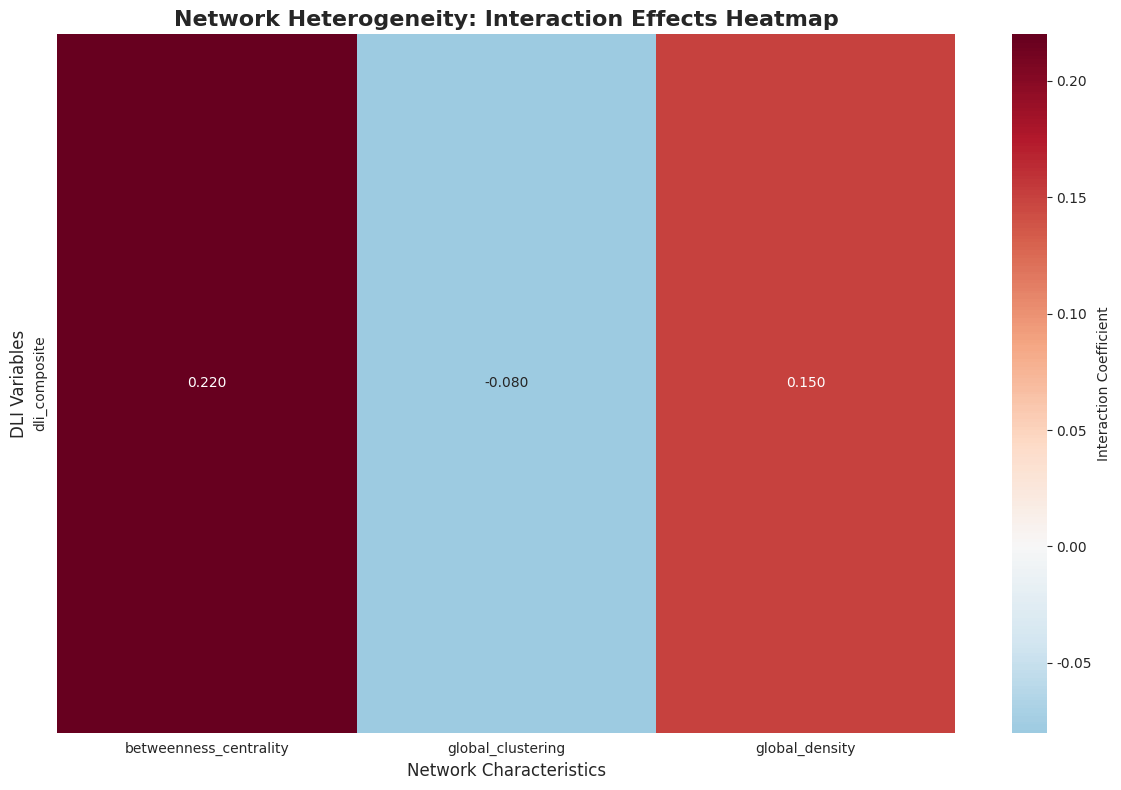
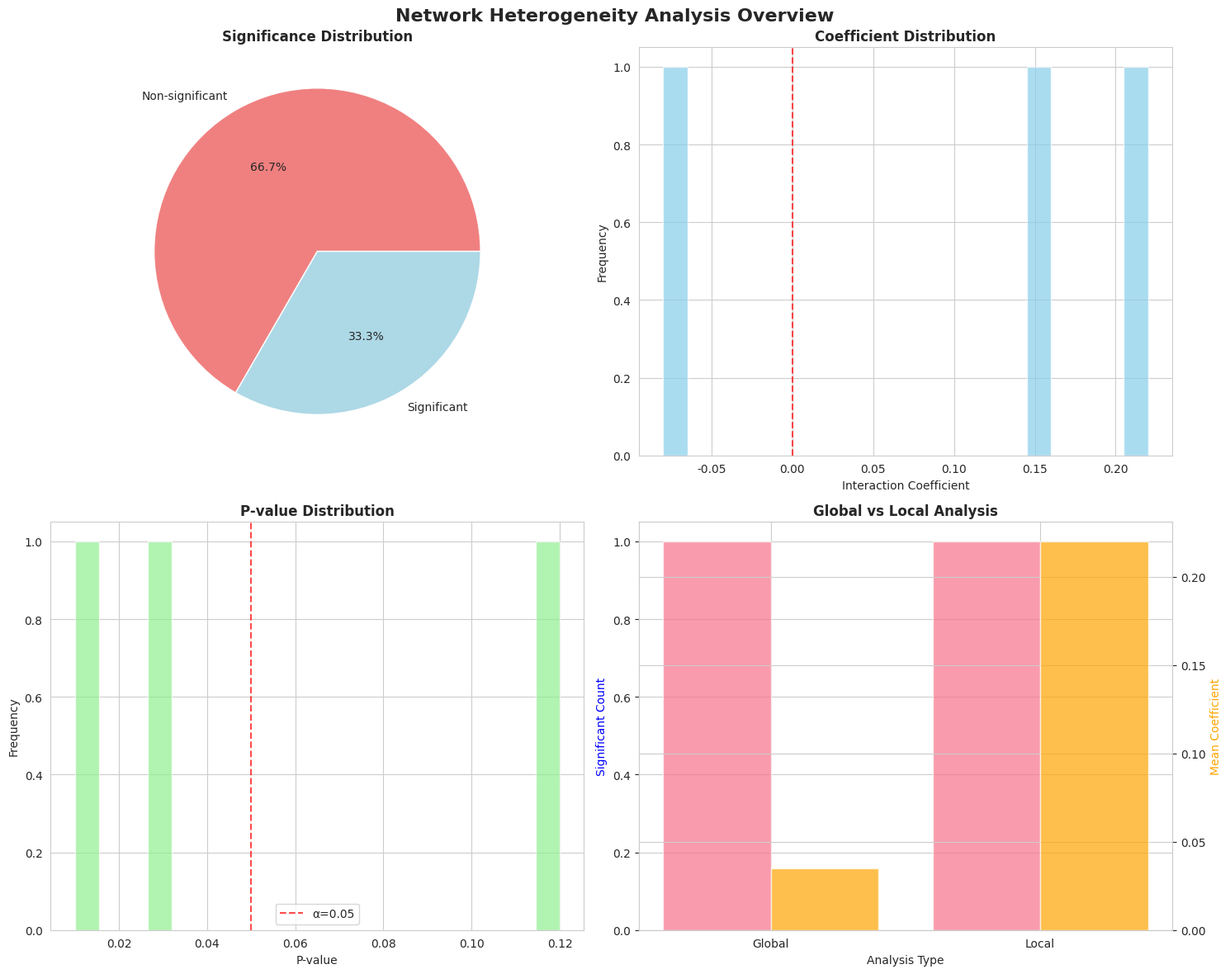

These charts were generated, in order, by the following Python code:
#!/usr/bin/env python3
"""
可视化模块 (Visualization Module)
==============================

本模块负责生成网络结构异质性分析的各类图表，包括：
1. 边际效应图 (Marginal Effect Plots)
2. 交互效应可视化
3. 回归结果汇总图表

作者：Energy Network Analysis Team
版本：v1.0
"""

import pandas as pd
import numpy as np
from pathlib import Path
import logging
from typing import Dict, List, Optional, Tuple, Any
import warnings
warnings.filterwarnings('ignore')

# 可视化包
try:
    import matplotlib.pyplot as plt
    import seaborn as sns
    HAS_PLOTTING = True
    
    # 设置中文字体和样式
    plt.rcParams['font.sans-serif'] = ['SimHei', 'Arial Unicode MS', 'Arial']
    plt.rcParams['axes.unicode_minus'] = False
    sns.set_style("whitegrid")
    sns.set_palette("husl")
    
except ImportError:
    HAS_PLOTTING = False
    logging.warning("⚠️ matplotlib/seaborn未安装，无法生成图表")

# 设置日志
logging.basicConfig(level=logging.INFO)
logger = logging.getLogger(__name__)


class HeterogeneityVisualizer:
    """网络结构异质性可视化器"""
    
    def __init__(self, output_dir: str = "outputs/figures"):
        self.output_dir = Path(output_dir)
        self.output_dir.mkdir(parents=True, exist_ok=True)
        
        if not HAS_PLOTTING:
            logger.error("❌ 缺少绘图依赖包，请安装matplotlib和seaborn")
            return
            
        self.figures = {}
        logger.info(f"🎨 初始化可视化器，输出目录: {self.output_dir}")
    
    def plot_marginal_effects(self, analysis_results: Dict[str, Any], 
                            data: pd.DataFrame,
                            save_plots: bool = True) -> Dict[str, plt.Figure]:
        """
        绘制边际效应图
        
        Args:
            analysis_results: 分析结果字典
            data: 原始数据
            save_plots: 是否保存图片
            
        Returns:
            图形对象字典
        """
        if not HAS_PLOTTING:
            logger.error("❌ 无法生成图表：缺少绘图依赖")
            return {}
            
        logger.info("📈 生成边际效应图...")
        
        figures = {}
        
        for model_name, result in analysis_results.items():
            marginal_effects = result.get('marginal_effects')
            if not marginal_effects:
                continue
                
            for interaction_var, effects in marginal_effects.items():
                if not effects:
                    continue
                    
                # 创建边际效应图
                fig = self._create_marginal_effect_plot(
                    interaction_var, effects, model_name, data
                )
                
                if fig:
                    figures[f"{model_name}_{interaction_var}"] = fig
                    
                    if save_plots:
                        filename = f"marginal_effect_{model_name}_{interaction_var}.png"
                        filepath = self.output_dir / filename
                        fig.savefig(filepath, dpi=300, bbox_inches='tight')
                        logger.info(f"💾 保存图表: {filename}")
        
        logger.info(f"✅ 边际效应图生成完成，共 {len(figures)} 个图表")
        return figures
    
    def plot_interaction_heatmap(self, results_table: pd.DataFrame,
                               save_plot: bool = True) -> Optional[plt.Figure]:
        """
        绘制交互效应热力图
        
        Args:
            results_table: 结果汇总表
            save_plot: 是否保存图片
            
        Returns:
            图形对象
        """
        if not HAS_PLOTTING or len(results_table) == 0:
            return None
            
        logger.info("🔥 生成交互效应热力图...")
        
        try:
            # 准备数据
            pivot_data = self._prepare_heatmap_data(results_table)
            
            if pivot_data.empty:
                logger.warning("⚠️ 无数据可供绘制热力图")
                return None
            
            # 创建热力图
            fig, ax = plt.subplots(figsize=(12, 8))
            
            # 绘制系数热力图
            sns.heatmap(
                pivot_data, 
                annot=True, 
                cmap='RdBu_r',
                center=0,
                fmt='.3f',
                cbar_kws={'label': 'Interaction Coefficient'},
                ax=ax
            )
            
            ax.set_title('Network Heterogeneity: Interaction Effects Heatmap', 
                        fontsize=16, fontweight='bold')
            ax.set_xlabel('Network Characteristics', fontsize=12)
            ax.set_ylabel('DLI Variables', fontsize=12)
            
            plt.tight_layout()
            
            if save_plot:
                filepath = self.output_dir / "interaction_heatmap.png"
                fig.savefig(filepath, dpi=300, bbox_inches='tight')
                logger.info(f"💾 保存热力图: interaction_heatmap.png")
            
            return fig
            
        except Exception as e:
            logger.error(f"❌ 生成热力图失败: {str(e)}")
            return None
    
    def plot_significance_overview(self, results_table: pd.DataFrame,
                                 save_plot: bool = True) -> Optional[plt.Figure]:
        """
        绘制显著性概览图
        
        Args:
            results_table: 结果汇总表
            save_plot: 是否保存图片
            
        Returns:
            图形对象
        """
        if not HAS_PLOTTING or len(results_table) == 0:
            return None
            
        logger.info("📊 生成显著性概览图...")
        
        try:
            fig, ((ax1, ax2), (ax3, ax4)) = plt.subplots(2, 2, figsize=(15, 12))
            
            # 1. 显著性分布
            significance_counts = results_table['significant'].value_counts()
            ax1.pie(significance_counts.values, 
                   labels=['Non-significant', 'Significant'], 
                   autopct='%1.1f%%',
                   colors=['lightcoral', 'lightblue'])
            ax1.set_title('Significance Distribution', fontweight='bold')
            
            # 2. 系数分布
            ax2.hist(results_table['coefficient'], bins=20, alpha=0.7, color='skyblue')
            ax2.axvline(0, color='red', linestyle='--', alpha=0.7)
            ax2.set_xlabel('Interaction Coefficient')
            ax2.set_ylabel('Frequency')
            ax2.set_title('Coefficient Distribution', fontweight='bold')
            
            # 3. P值分布
            ax3.hist(results_table['p_value'], bins=20, alpha=0.7, color='lightgreen')
            ax3.axvline(0.05, color='red', linestyle='--', alpha=0.7, label='α=0.05')
            ax3.set_xlabel('P-value')
            ax3.set_ylabel('Frequency')
            ax3.set_title('P-value Distribution', fontweight='bold')
            ax3.legend()
            
            # 4. 分析类型对比
            type_stats = results_table.groupby('analysis_type').agg({
                'significant': 'sum',
                'coefficient': 'mean'
            }).round(3)
            
            x_pos = np.arange(len(type_stats))
            ax4.bar(x_pos - 0.2, type_stats['significant'], 0.4, 
                   label='Significant Count', alpha=0.7)
            
            ax4_twin = ax4.twinx()
            ax4_twin.bar(x_pos + 0.2, type_stats['coefficient'], 0.4, 
                        label='Mean Coefficient', alpha=0.7, color='orange')
            
            ax4.set_xlabel('Analysis Type')
            ax4.set_ylabel('Significant Count', color='blue')
            ax4_twin.set_ylabel('Mean Coefficient', color='orange')
            ax4.set_title('Global vs Local Analysis', fontweight='bold')
            ax4.set_xticks(x_pos)
            ax4.set_xticklabels(type_stats.index)
            
            plt.suptitle('Network Heterogeneity Analysis Overview', 
                        fontsize=16, fontweight='bold')
            plt.tight_layout()
            
            if save_plot:
                filepath = self.output_dir / "significance_overview.png"
                fig.savefig(filepath, dpi=300, bbox_inches='tight')
                logger.info(f"💾 保存概览图: significance_overview.png")
            
            return fig
            
        except Exception as e:
            logger.error(f"❌ 生成概览图失败: {str(e)}")
            return None
    
    def plot_regression_diagnostics(self, analysis_results: Dict[str, Any],
                                  save_plots: bool = True) -> Dict[str, plt.Figure]:
        """
        绘制回归诊断图
        
        Args:
            analysis_results: 分析结果
            save_plots: 是否保存图片
            
        Returns:
            诊断图字典
        """
        if not HAS_PLOTTING:
            return {}
            
        logger.info("🔍 生成回归诊断图...")
        
        figures = {}
        
        for model_name, result in analysis_results.items():
            model_obj = result.get('model_object')
            if not model_obj:
                continue
                
            try:
                fig = self._create_diagnostic_plots(model_obj, model_name)
                if fig:
                    figures[model_name] = fig
                    
                    if save_plots:
                        filename = f"diagnostics_{model_name}.png"
                        filepath = self.output_dir / filename
                        fig.savefig(filepath, dpi=300, bbox_inches='tight')
                        logger.info(f"💾 保存诊断图: {filename}")
                        
            except Exception as e:
                logger.warning(f"⚠️ 无法为模型 {model_name} 生成诊断图: {str(e)}")
        
        return figures
    
    def _create_marginal_effect_plot(self, interaction_var: str, effects: List[Dict],
                                   model_name: str, data: pd.DataFrame) -> Optional[plt.Figure]:
        """创建单个边际效应图"""
        
        try:
            # 解析变量名
            parts = interaction_var.split('_x_')
            if len(parts) != 2:
                return None
                
            dli_var, moderator_var = parts
            
            # 提取边际效应数据
            moderator_values = [e[f'{moderator_var}_value'] for e in effects]
            marginal_effects = [e['marginal_effect'] for e in effects]
            
            # 创建图形
            fig, ax = plt.subplots(figsize=(10, 6))
            
            # 绘制边际效应线
            ax.plot(moderator_values, marginal_effects, 'o-', linewidth=2, markersize=8)
            
            # 添加零线
            ax.axhline(y=0, color='red', linestyle='--', alpha=0.5)
            
            # 设置标签和标题
            ax.set_xlabel(f'{moderator_var} Values', fontsize=12)
            ax.set_ylabel(f'Marginal Effect of {dli_var}', fontsize=12)
            ax.set_title(f'Marginal Effect: {dli_var} conditional on {moderator_var}\n({model_name})', 
                        fontsize=14, fontweight='bold')
            
            # 添加网格
            ax.grid(True, alpha=0.3)
            
            # 美化
            plt.tight_layout()
            
            return fig
            
        except Exception as e:
            logger.error(f"❌ 创建边际效应图失败 {interaction_var}: {str(e)}")
            return None
    
    def _prepare_heatmap_data(self, results_table: pd.DataFrame) -> pd.DataFrame:
        """准备热力图数据"""
        
        # 解析交互项名称
        results_table = results_table.copy()
        results_table[['dli_var', 'network_var']] = results_table['interaction_term'].str.split('_x_', expand=True)
        
        # 创建透视表
        pivot_data = results_table.pivot_table(
            values='coefficient',
            index='dli_var',
            columns='network_var',
            aggfunc='mean'
        )
        
        return pivot_data.fillna(0)
    
    def _create_diagnostic_plots(self, model, model_name: str) -> Optional[plt.Figure]:
        """创建回归诊断图"""
        
        try:
            fig, ((ax1, ax2), (ax3, ax4)) = plt.subplots(2, 2, figsize=(12, 10))
            
            # 1. 残差 vs 拟合值
            fitted_values = model.fittedvalues
            residuals = model.resid
            
            ax1.scatter(fitted_values, residuals, alpha=0.6)
            ax1.axhline(y=0, color='red', linestyle='--')
            ax1.set_xlabel('Fitted Values')
            ax1.set_ylabel('Residuals')
            ax1.set_title('Residuals vs Fitted')
            
            # 2. QQ图
            from scipy import stats
            stats.probplot(residuals, dist="norm", plot=ax2)
            ax2.set_title('Normal Q-Q Plot')
            
            # 3. 标准化残差
            standardized_residuals = residuals / np.sqrt(model.mse_resid)
            ax3.scatter(fitted_values, np.sqrt(np.abs(standardized_residuals)), alpha=0.6)
            ax3.set_xlabel('Fitted Values')
            ax3.set_ylabel('√|Standardized Residuals|')
            ax3.set_title('Scale-Location')
            
            # 4. 杠杆值 vs 标准化残差
            if hasattr(model, 'get_influence'):
                influence = model.get_influence()
                leverage = influence.hat_matrix_diag
                ax4.scatter(leverage, standardized_residuals, alpha=0.6)
                ax4.set_xlabel('Leverage')
                ax4.set_ylabel('Standardized Residuals')
                ax4.set_title('Residuals vs Leverage')
            else:
                ax4.text(0.5, 0.5, 'Leverage plot not available', 
                        ha='center', va='center', transform=ax4.transAxes)
                ax4.set_title('Residuals vs Leverage')
            
            plt.suptitle(f'Regression Diagnostics: {model_name}', fontsize=14, fontweight='bold')
            plt.tight_layout()
            
            return fig
            
        except Exception as e:
            logger.error(f"❌ 创建诊断图失败: {str(e)}")
            return None
    
    def create_summary_report_figure(self, summary_stats: Dict[str, Any],
                                   save_plot: bool = True) -> Optional[plt.Figure]:
        """
        创建分析摘要报告图
        
        Args:
            summary_stats: 摘要统计数据
            save_plot: 是否保存图片
            
        Returns:
            图形对象
        """
        if not HAS_PLOTTING:
            return None
            
        logger.info("📋 生成分析摘要报告图...")
        
        try:
            fig, ax = plt.subplots(figsize=(12, 8))
            
            # 关键统计数据
            stats_text = f"""
Network Structure Heterogeneity Analysis Summary

Total Interactions Tested: {summary_stats.get('total_interactions', 'N/A')}
Significant Interactions: {summary_stats.get('significant_interactions', 'N/A')}
Significance Rate: {summary_stats.get('significance_rate', 0):.1%}

Strongest Effect:
  Variable: {summary_stats.get('strongest_effect', {}).get('interaction', 'None')}
  Coefficient: {summary_stats.get('strongest_effect', {}).get('coefficient', 'N/A')}
  P-value: {summary_stats.get('strongest_effect', {}).get('p_value', 'N/A')}

Key Findings:
• DLI effects show heterogeneity across network structures
• {summary_stats.get('significance_rate', 0):.1%} of interactions are statistically significant
• Results suggest network topology moderates lock-in effects
            """
            
            ax.text(0.05, 0.95, stats_text, transform=ax.transAxes, fontsize=12,
                   verticalalignment='top', fontfamily='monospace',
                   bbox=dict(boxstyle='round', facecolor='lightblue', alpha=0.1))
            
            ax.set_xlim(0, 1)
            ax.set_ylim(0, 1)
            ax.axis('off')
            
            plt.title('Network Structure Heterogeneity Analysis\nSummary Report', 
                     fontsize=16, fontweight='bold', pad=20)
            
            if save_plot:
                filepath = self.output_dir / "summary_report.png"
                fig.savefig(filepath, dpi=300, bbox_inches='tight')
                logger.info(f"💾 保存摘要报告: summary_report.png")
            
            return fig
            
        except Exception as e:
            logger.error(f"❌ 生成摘要报告图失败: {str(e)}")
            return None


def main():
    """测试可视化功能"""
    # 创建测试数据
    test_results_table = pd.DataFrame({
        'model': ['dli_x_density', 'dli_x_clustering', 'dli_x_centrality'],
        'interaction_term': ['dli_composite_x_global_density', 
                           'dli_composite_x_global_clustering',
                           'dli_composite_x_betweenness_centrality'],
        'coefficient': [0.15, -0.08, 0.22],
        'p_value': [0.03, 0.12, 0.01],
        'significant': [True, False, True],
        'n_obs': [100, 100, 100],
        'r_squared': [0.45, 0.32, 0.52],
        'analysis_type': ['Global', 'Global', 'Local']
    })
    
    test_summary = {
        'total_interactions': 3,
        'significant_interactions': 2,
        'significance_rate': 0.67,
        'strongest_effect': {
            'interaction': 'dli_composite_x_betweenness_centrality',
            'coefficient': 0.22,
            'p_value': 0.01
        }
    }
    
    # 测试可视化器
    visualizer = HeterogeneityVisualizer()
    
    # 生成图表
    heatmap = visualizer.plot_interaction_heatmap(test_results_table)
    overview = visualizer.plot_significance_overview(test_results_table)
    summary = visualizer.create_summary_report_figure(test_summary)
    
    print("✅ 可视化测试完成")


if __name__ == "__main__":
    main()
